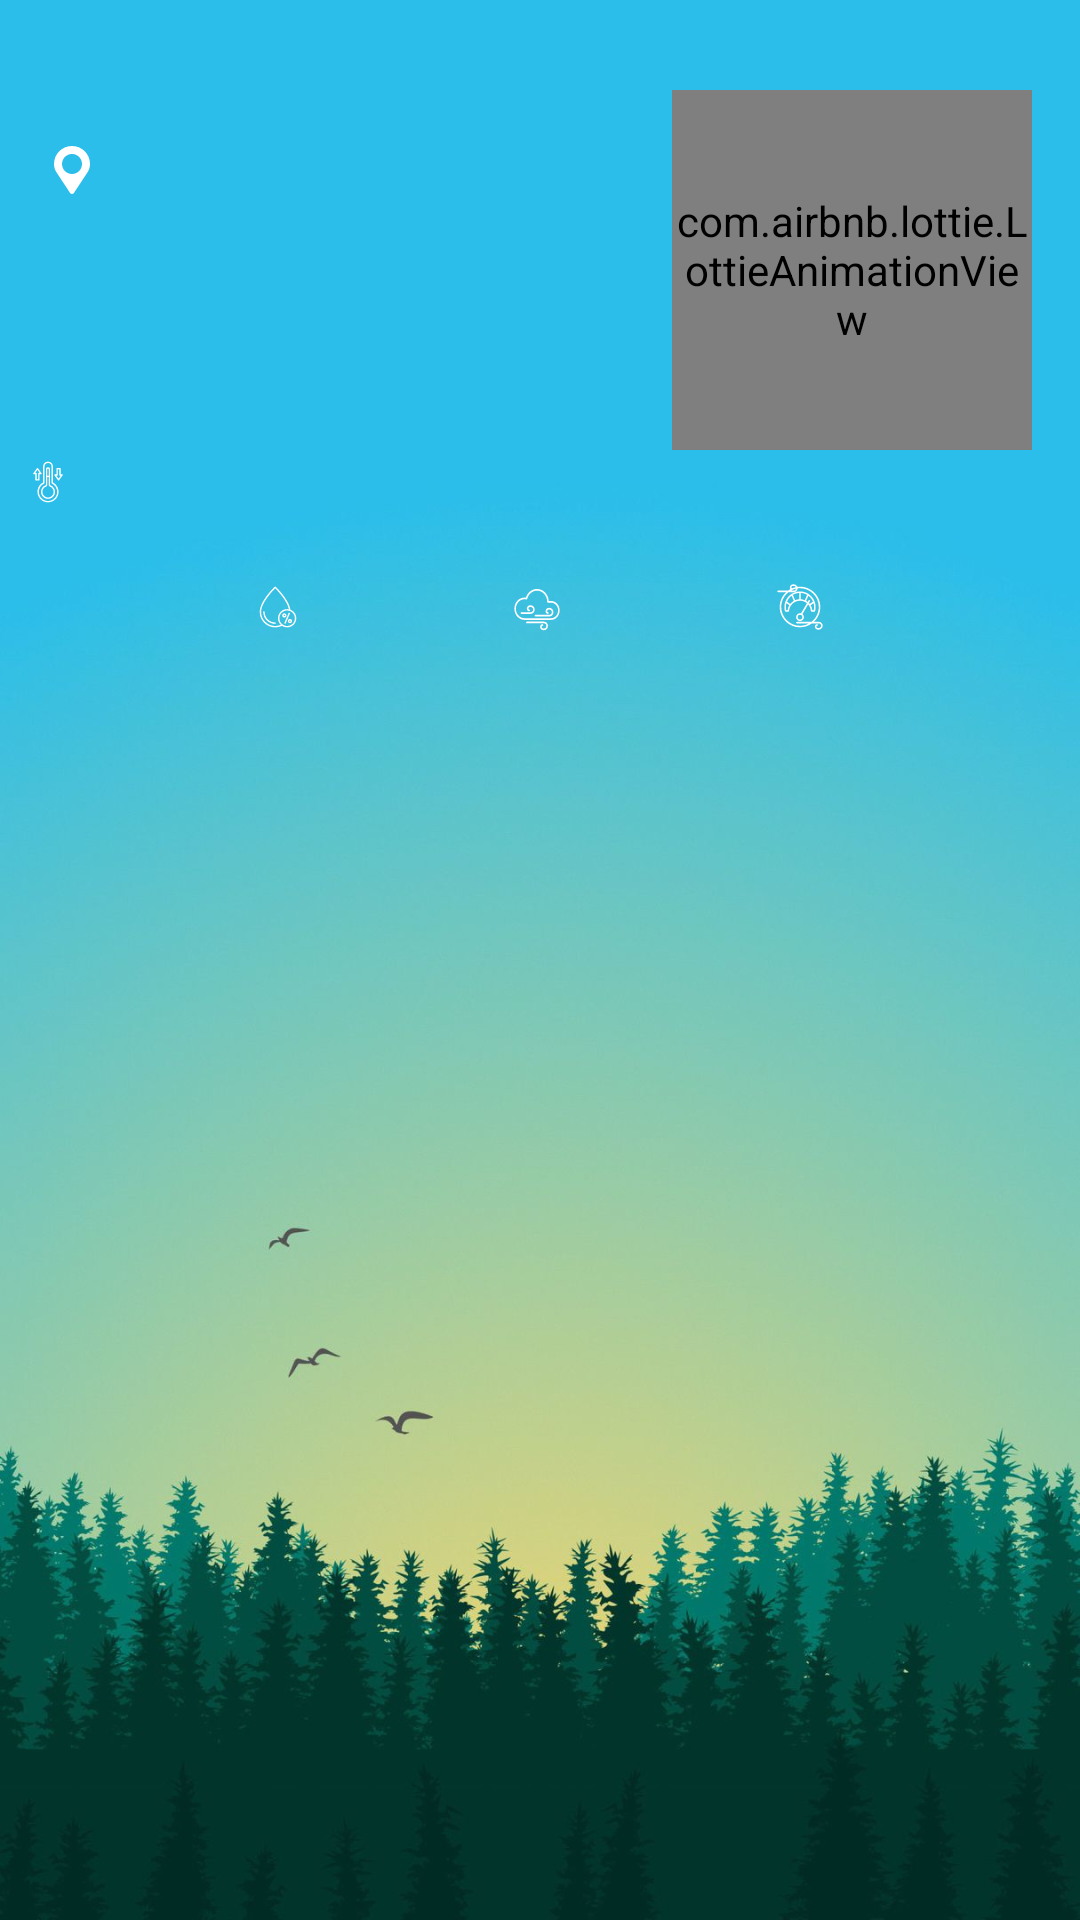

Here is an Android app screen rendered from its layout file. Give the layout XML and the strings, colors and styles it references.
<!-- AndroidManifest.xml: application theme Theme.Weather_Forecast_New -->
<!-- res/layout/fragment_blank.xml -->
<?xml version="1.0" encoding="utf-8"?>
<ScrollView
    xmlns:android="http://schemas.android.com/apk/res/android"
    xmlns:app="http://schemas.android.com/apk/res-auto"
    xmlns:tools="http://schemas.android.com/tools"
    android:layout_width="match_parent"
    android:layout_height="match_parent"
    android:background="@drawable/wallpaper_second_variant"
    tools:context=".presentation.ui.weatherFragment.WeatherFragment">

<androidx.constraintlayout.widget.ConstraintLayout
    android:layout_width="match_parent"
    android:layout_height="wrap_content">

    <androidx.constraintlayout.widget.Guideline
        android:id="@+id/guidelineStart"
        style="@style/GuideStyle"
        android:orientation="vertical"
        app:layout_constraintGuide_begin="@dimen/normal_size" />

    <androidx.constraintlayout.widget.Guideline
        android:id="@+id/guidelineEnd"
        style="@style/GuideStyle"
        android:orientation="vertical"
        app:layout_constraintGuide_end="@dimen/normal_size" />

    <TextView
        android:id="@+id/tv_data"
        style="@style/TextColor"
        android:layout_width="wrap_content"
        android:layout_height="wrap_content"
        android:layout_marginTop="@dimen/min_size"
        app:layout_constraintStart_toStartOf="@+id/guidelineStart"
        app:layout_constraintTop_toTopOf="parent"
        tools:text="2023-03-29 15:19" />

    <ImageView
        android:id="@+id/iw_current_weather"
        style="@style/FragmentPictureStyle"
        android:visibility="gone"
        app:layout_constraintEnd_toStartOf="@+id/guidelineEnd"
        app:layout_constraintTop_toTopOf="parent"
        app:srcCompat="@drawable/ic_launcher_foreground" />

    <com.airbnb.lottie.LottieAnimationView
        android:id="@+id/iw_weather_anim"
        style="@style/FragmentPictureStyle"
        android:layout_centerInParent="true"
        android:visibility="visible"
        app:layout_constraintEnd_toStartOf="@+id/guidelineEnd"
        app:layout_constraintTop_toTopOf="parent"
        app:lottie_autoPlay="true"
        app:lottie_loop="true"
        app:lottie_rawRes="@raw/weather_storm" />

    <ImageView
        android:id="@+id/iw_location"
        android:layout_width="wrap_content"
        android:layout_height="wrap_content"
        android:src="@drawable/location_svgrepo_com"
        app:layout_constraintBottom_toBottomOf="@+id/tv_city"
        app:layout_constraintStart_toStartOf="@+id/guidelineStart"
        app:layout_constraintTop_toTopOf="@+id/tv_city" />

    <TextView
        android:id="@+id/tv_city"
        style="@style/TextColor"
        android:layout_width="@dimen/null_size"
        android:layout_height="wrap_content"
        android:layout_marginStart="@dimen/min_size"
        android:layout_marginTop="@dimen/normal_size"
        android:layout_marginEnd="@dimen/min_size"
        android:ellipsize="end"
        android:gravity="bottom"
        android:maxLines="1"
        android:textSize="@dimen/l_text_size"
        app:layout_constraintEnd_toStartOf="@+id/iw_weather_anim"
        app:layout_constraintHorizontal_bias="0.0"
        app:layout_constraintStart_toEndOf="@+id/iw_location"
        app:layout_constraintTop_toBottomOf="@+id/tv_data"
        app:layout_goneMarginEnd="@dimen/plus_s_size"
        tools:text="Your location" />

    <TextView
        android:id="@+id/tv_current_temperature"
        style="@style/TextColor"
        android:layout_width="wrap_content"
        android:layout_height="wrap_content"
        android:textSize="@dimen/xxl_text_size"
        app:layout_constraintStart_toStartOf="@+id/guidelineStart"
        app:layout_constraintTop_toBottomOf="@+id/tv_city"
        tools:text="20°С" />

    <TextView
        android:id="@+id/tv_max_min"
        style="@style/TextViewStyle"
        app:drawableStartCompat="@drawable/temperature"
        app:layout_constraintEnd_toEndOf="@+id/tv_current_temperature"
        app:layout_constraintStart_toStartOf="@+id/guidelineStart"
        app:layout_constraintTop_toBottomOf="@+id/tv_current_temperature"
        tools:text="25°/16°" />

    <TextView
        android:id="@+id/tv_precipitation"
        style="@style/TextViewStyle"
        android:layout_marginTop="@dimen/normal_xxs_size"
        app:drawableStartCompat="@drawable/humidity_rain"
        app:layout_constraintEnd_toStartOf="@+id/tv_wind_speed"
        app:layout_constraintHorizontal_chainStyle="spread"
        app:layout_constraintStart_toStartOf="@+id/guidelineStart"
        app:layout_constraintTop_toBottomOf="@+id/tv_max_min"
        tools:text="6%" />

    <TextView
        android:id="@+id/tv_wind_speed"
        style="@style/TextViewStyle"
        app:drawableStartCompat="@drawable/windy_cloudy"
        app:layout_constraintBottom_toBottomOf="@+id/tv_precipitation"
        app:layout_constraintEnd_toStartOf="@+id/tv_pressure"
        app:layout_constraintStart_toEndOf="@+id/tv_precipitation"
        tools:text="19 mp/h" />

    <TextView
        android:id="@+id/tv_pressure"
        style="@style/TextViewStyle"
        app:drawableStartCompat="@drawable/air_pressure_svgrepo_com"
        app:layout_constraintBottom_toBottomOf="@+id/tv_wind_speed"
        app:layout_constraintEnd_toStartOf="@+id/guidelineEnd"
        app:layout_constraintStart_toEndOf="@+id/tv_wind_speed"
        tools:text="760" />

    <ImageButton
        android:id="@+id/ib_search"
        android:layout_width="wrap_content"
        android:layout_height="wrap_content"
        android:layout_marginTop="@dimen/min_size"
        android:background="@null"
        app:layout_constraintStart_toStartOf="@+id/guidelineStart"
        app:layout_constraintTop_toBottomOf="@+id/tv_precipitation"
        app:srcCompat="@drawable/baseline_search_24" />

    <ImageButton
        android:id="@+id/ib_reload"
        android:layout_width="wrap_content"
        android:layout_height="wrap_content"
        android:layout_marginTop="@dimen/min_size"
        android:background="@null"
        app:layout_constraintEnd_toStartOf="@+id/guidelineEnd"
        app:layout_constraintTop_toBottomOf="@+id/tv_precipitation"
        app:srcCompat="@drawable/baseline_cloud_sync_24" />

    <com.airbnb.lottie.LottieAnimationView
        android:id="@+id/iw_progress_bar"
        android:layout_width="@dimen/plus_max_size"
        android:layout_height="@dimen/plus_max_size"
        android:layout_centerInParent="true"
        android:visibility="gone"
        app:layout_constraintBottom_toBottomOf="parent"
        app:layout_constraintEnd_toStartOf="@+id/guidelineEnd"
        app:layout_constraintStart_toStartOf="@+id/guidelineStart"
        app:layout_constraintTop_toBottomOf="@+id/ib_search"
        app:lottie_autoPlay="true"
        app:lottie_loop="true"
        app:lottie_rawRes="@raw/gibli_tribute" />

    <TextView
        android:id="@+id/tv_no_result"
        style="@style/TextViewStyle"
        android:layout_marginTop="@dimen/normal_size"
        android:maxLines="3"
        android:text="@string/no_result"
        android:textAlignment="center"
        android:visibility="gone"
        app:layout_constraintEnd_toStartOf="@+id/iv_clean_tv_no_result"
        app:layout_constraintHorizontal_chainStyle="packed"
        app:layout_constraintStart_toStartOf="@+id/guidelineStart"
        app:layout_constraintTop_toBottomOf="@+id/ib_search" />

    <ImageView
        android:id="@+id/iv_clean_tv_no_result"
        android:layout_width="wrap_content"
        android:layout_height="wrap_content"
        android:src="@drawable/ic_no_result_circle"
        android:visibility="gone"
        app:layout_constraintBottom_toBottomOf="@+id/tv_no_result"
        app:layout_constraintEnd_toStartOf="@+id/guidelineEnd"
        app:layout_constraintHorizontal_bias="0.0"
        app:layout_constraintStart_toEndOf="@+id/tv_no_result"
        app:layout_constraintTop_toTopOf="@+id/tv_no_result" />

    <androidx.recyclerview.widget.RecyclerView
        android:id="@+id/rcView_hours"
        android:layout_width="@dimen/null_size"
        android:layout_height="wrap_content"
        android:layout_marginTop="@dimen/min_size"
        android:visibility="visible"
        app:layout_constraintEnd_toStartOf="@+id/guidelineEnd"
        app:layout_constraintStart_toStartOf="@+id/guidelineStart"
        app:layout_constraintTop_toBottomOf="@+id/ib_search"
        tools:itemCount="1" />

    <androidx.recyclerview.widget.RecyclerView
        android:id="@+id/rcView_forecast"
        android:layout_width="@dimen/null_size"
        android:layout_height="wrap_content"
        android:layout_marginTop="@dimen/normal_xs_size"
        android:visibility="visible"
        app:layout_constraintEnd_toStartOf="@+id/guidelineEnd"
        app:layout_constraintStart_toStartOf="@+id/guidelineStart"
        app:layout_constraintTop_toBottomOf="@+id/rcView_hours"
        tools:itemCount="3" />

</androidx.constraintlayout.widget.ConstraintLayout>
</ScrollView>
<!-- resources referenced by this layout -->
<resources>
  <dimen name="l_text_size">20sp</dimen>
  <dimen name="min_size">8dp</dimen>
  <dimen name="normal_size">16dp</dimen>
  <dimen name="normal_xs_size">25dp</dimen>
  <dimen name="normal_xxs_size">20dp</dimen>
  <dimen name="null_size">0dp</dimen>
  <dimen name="plus_max_size">200dp</dimen>
  <dimen name="plus_s_size">132dp</dimen>
  <dimen name="xxl_text_size">60sp</dimen>
  <!-- drawable location_svgrepo_com (drawable) -->
  <vector xmlns:android="http://schemas.android.com/apk/res/android"
      android:width="16sp"
      android:height="16sp"
      android:viewportWidth="512"
      android:viewportHeight="512"
      android:tint="@color/white">
    <path
        android:pathData="M256,0C149.3,0 64,85.3 64,192c0,36.9 11,65.4 30.1,94.3l141.7,215v0c4.3,6.5 11.7,10.7 20.2,10.7c8.5,0 16,-4.3 20.2,-10.7l141.7,-215C437,257.4 448,228.9 448,192C448,85.3 362.7,0 256,0zM256,298.6c-58.9,0 -106.7,-47.8 -106.7,-106.8c0,-59 47.8,-106.8 106.7,-106.8c58.9,0 106.7,47.8 106.7,106.8C362.7,250.8 314.9,298.6 256,298.6z"
        android:fillColor="#000000"/>
  </vector>
  <string name="no_result">Ничего не найдено. \nПопробуйте изменить запрос.</string>
  <style name="FragmentPictureStyle">
          <item name="android:layout_width">@dimen/plus_size</item>
          <item name="android:layout_height">@dimen/plus_size</item>
          <item name="android:layout_marginTop">@dimen/normal_s_size</item>
      </style>
  <style name="GuideStyle">
          <item name="android:layout_width">@dimen/null_size</item>
          <item name="android:layout_height">@dimen/null_size</item>
          <item name="layout_constraintStart_toStartOf">parent</item>
      </style>
  <style name="TextColor">
          <item name="android:textColor">@color/white</item>
      </style>
  <style name="TextViewStyle">
          <item name="android:layout_width">wrap_content</item>
          <item name="android:layout_height">wrap_content</item>
          <item name="android:textColor">@color/white</item>
          <item name="android:textSize">@dimen/m_text_size</item>
      </style>
  <style name="Theme.Weather_Forecast_New" parent="Theme.MaterialComponents.DayNight.DarkActionBar">
          
          <item name="colorPrimary">@color/purple_500</item>
          <item name="colorPrimaryVariant">@color/purple_700</item>
          <item name="colorOnPrimary">@color/white</item>
          
          <item name="colorSecondary">@color/teal_200</item>
          <item name="colorSecondaryVariant">@color/teal_700</item>
          <item name="colorOnSecondary">@color/black</item>
          
          <item name="android:statusBarColor">?attr/colorPrimaryVariant</item>
          
      </style>
  <color name="white">#FFFFFFFF</color>
  <dimen name="plus_size">120dp</dimen>
  <dimen name="normal_s_size">30dp</dimen>
  <dimen name="m_text_size">16sp</dimen>
  <color name="purple_500">#FF6200EE</color>
  <color name="purple_700">#FF3700B3</color>
  <color name="teal_200">#03BADA</color>
  <color name="teal_700">#FF018786</color>
  <color name="black">#FF000000</color>
</resources>
